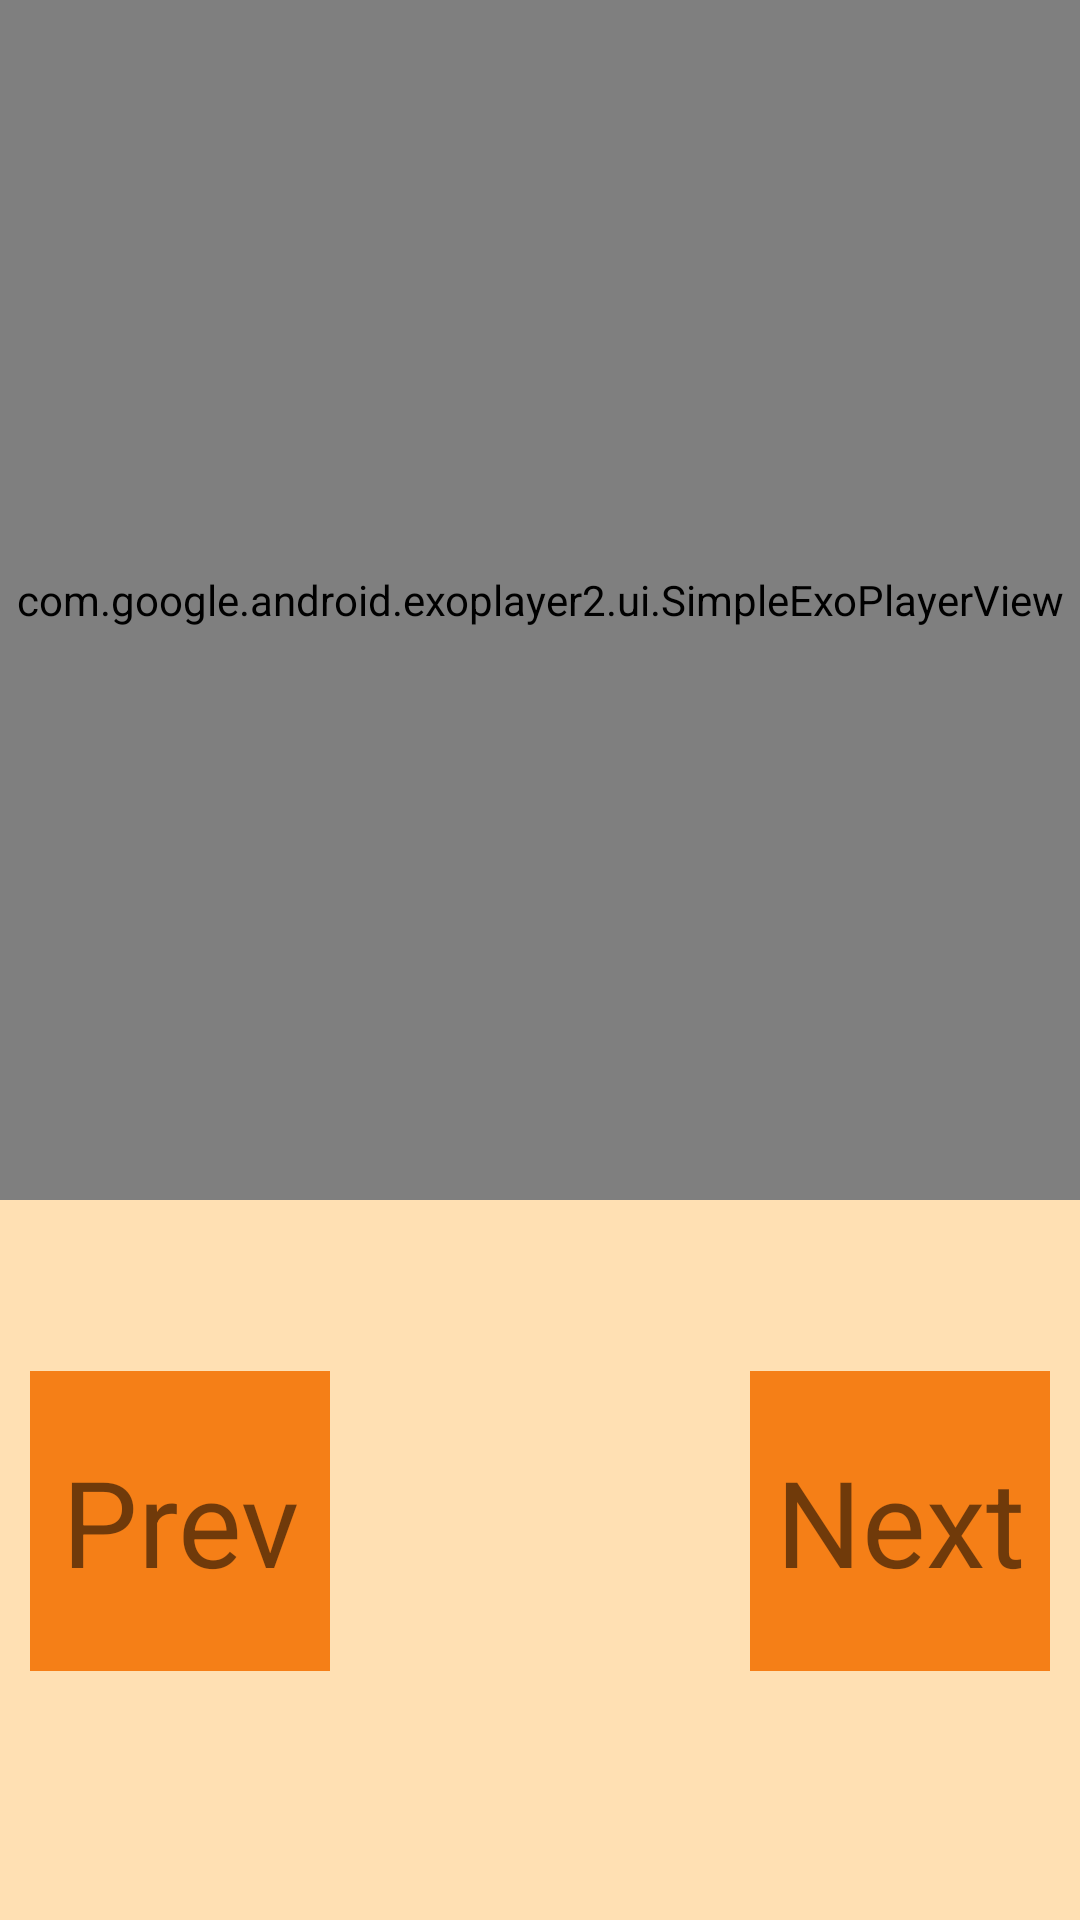

Android layout source for this screen:
<!-- AndroidManifest.xml: application theme AppTheme -->
<!-- res/layout/video_fragment.xml -->
<?xml version="1.0" encoding="utf-8"?>
<LinearLayout xmlns:android="http://schemas.android.com/apk/res/android"
    android:layout_width="match_parent"
    android:layout_height="match_parent"
    android:background="@color/colorLightTwo"
    android:orientation="vertical">

    <FrameLayout
        android:id="@+id/container"
        android:layout_width="match_parent"
        android:layout_height="match_parent">

        <LinearLayout
            android:layout_width="match_parent"
            android:layout_height="match_parent"
            android:orientation="vertical">

            <com.google.android.exoplayer2.ui.SimpleExoPlayerView
                android:id="@+id/playerView"
                android:layout_width="match_parent"
                android:layout_height="400dp" />

            <TextView
                android:id="@+id/description"
                android:layout_width="match_parent"
                android:layout_height="wrap_content"
                android:layout_margin="10dp"
                android:layout_marginTop="30dp"
                android:gravity="center_horizontal"
                android:textSize="20sp" />

            <RelativeLayout
                android:layout_width="match_parent"
                android:layout_height="match_parent">


                <TextView
                    android:id="@+id/prev_button"
                    android:background="@color/colorPrimaryDark"
                    android:text="Prev"
                    android:gravity="center"
                    android:textSize="40sp"
                    android:layout_margin="10dp"
                    android:layout_width="100dp"
                    android:layout_height="100dp" />



                <TextView
                    android:id="@+id/next_button"
                    android:background="@color/colorPrimaryDark"
                    android:text="Next"
                    android:layout_alignParentEnd="true"
                    android:gravity="center"
                    android:textSize="40sp"
                    android:layout_margin="10dp"
                    android:layout_width="100dp"
                    android:layout_height="100dp" />

            </RelativeLayout>


        </LinearLayout>
    </FrameLayout>
</LinearLayout>
<!-- resources referenced by this layout -->
<resources>
  <color name="colorLightTwo">#ffe0b3</color>
  <color name="colorPrimaryDark">#F57F17</color>
  <style name="AppTheme" parent="Theme.AppCompat.Light.NoActionBar">
      <item name="colorPrimary">@color/colorPrimary</item>
          <item name="colorPrimaryDark">@color/colorPrimaryDark</item>
          <item name="colorAccent">@color/colorAccent</item>
      </style>
  <color name="colorPrimary">#FBC02D</color>
  <color name="colorAccent">#FF4081</color>
</resources>
